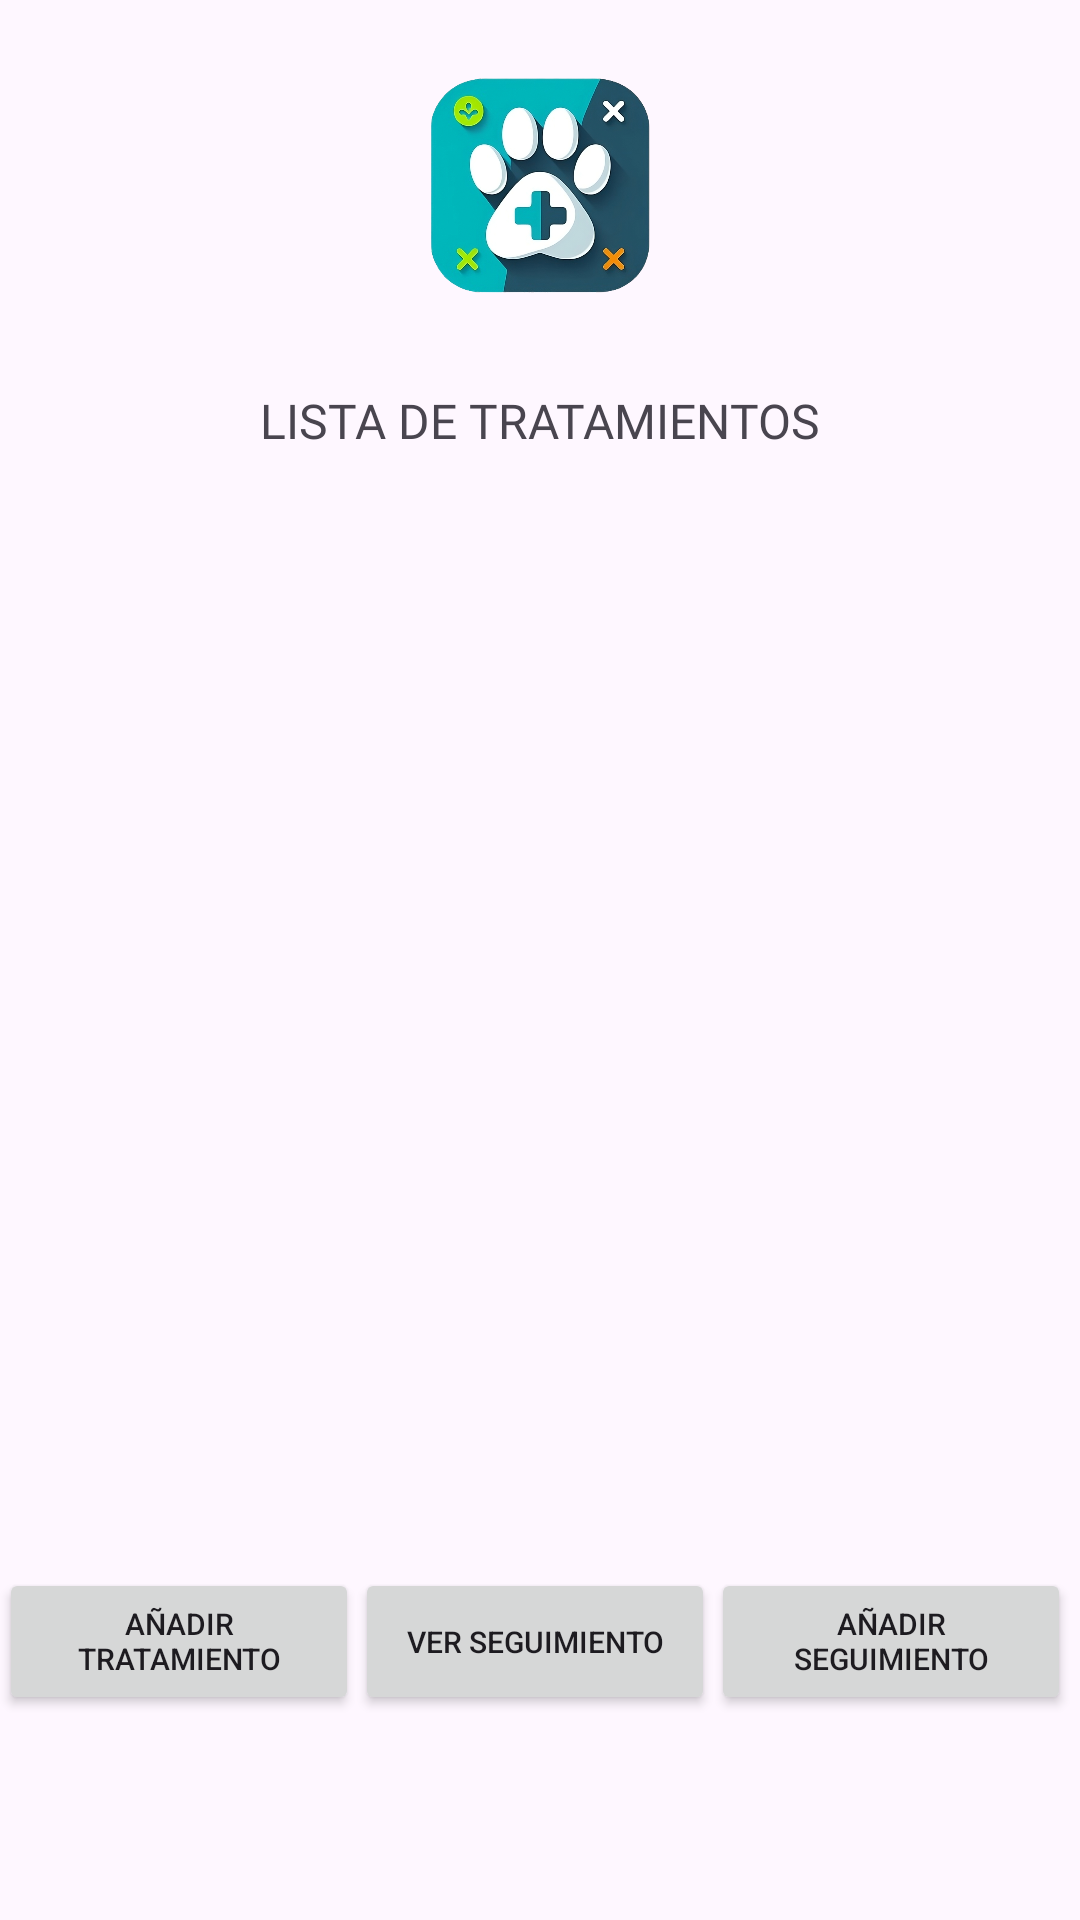

The Android layout XML behind this screen, and the referenced resources:
<!-- AndroidManifest.xml: application theme Theme.DAM_M13_ACT4_Grupo4 -->
<!-- res/layout/activity_salud_veterinario.xml -->
<?xml version="1.0" encoding="utf-8"?>
<androidx.constraintlayout.widget.ConstraintLayout xmlns:android="http://schemas.android.com/apk/res/android"
    xmlns:app="http://schemas.android.com/apk/res-auto"
    xmlns:tools="http://schemas.android.com/tools"
    android:id="@+id/main"
    android:layout_width="match_parent"
    android:layout_height="match_parent"
    tools:context=".Veterinario.SaludVeterinario">

    <androidx.constraintlayout.widget.Guideline
        android:id="@+id/guideline13"
        android:layout_width="wrap_content"
        android:layout_height="wrap_content"
        android:orientation="vertical"
        app:layout_constraintGuide_percent="0.33" />

    <androidx.constraintlayout.widget.Guideline
        android:id="@+id/guideline14"
        android:layout_width="wrap_content"
        android:layout_height="wrap_content"
        android:orientation="vertical"
        app:layout_constraintGuide_percent="0.66" />

    <Button
        android:id="@+id/buttonTratamiento"
        android:layout_width="120dp"
        android:layout_height="49dp"
        android:text="AÑADIR TRATAMIENTO"
        android:textSize="10sp"
        app:layout_constraintBottom_toTopOf="@+id/guideline43"
        app:layout_constraintEnd_toStartOf="@+id/guideline13"
        app:layout_constraintStart_toStartOf="parent"
        app:layout_constraintTop_toTopOf="@+id/guideline42"
        app:layout_constraintVertical_bias="0.708" />

    <Button
        android:id="@+id/buttonVerSeguimiento"
        android:layout_width="120dp"
        android:layout_height="49dp"
        android:paddingHorizontal="8dp"
        android:text="VER SEGUIMIENTO"
        android:textSize="10sp"
        app:layout_constraintBottom_toTopOf="@+id/guideline43"
        app:layout_constraintEnd_toStartOf="@+id/guideline14"
        app:layout_constraintStart_toStartOf="@+id/guideline13"
        app:layout_constraintTop_toTopOf="@+id/guideline42"
        app:layout_constraintVertical_bias="0.708" />

    <Button
        android:id="@+id/buttonSeguimiento"
        android:layout_width="120dp"
        android:layout_height="49dp"
        android:layout_marginEnd="4dp"
        android:text="AÑADIR SEGUIMIENTO"
        android:textSize="10sp"
        app:layout_constraintBottom_toTopOf="@+id/guideline43"
        app:layout_constraintEnd_toEndOf="parent"
        app:layout_constraintStart_toStartOf="@+id/guideline14"
        app:layout_constraintTop_toTopOf="@+id/guideline42"
        app:layout_constraintVertical_bias="0.708" />

    <ImageView
        android:id="@+id/imageView9"
        android:layout_width="77dp"
        android:layout_height="81dp"
        app:layout_constraintBottom_toTopOf="@+id/guideline37"
        app:layout_constraintEnd_toEndOf="parent"
        app:layout_constraintStart_toStartOf="parent"
        app:layout_constraintTop_toTopOf="parent"
        app:srcCompat="@drawable/logo" />

    <ImageButton
        android:id="@+id/imageButton14"
        android:layout_width="44dp"
        android:layout_height="43dp"
        android:background="@android:color/transparent"
        android:scaleType="fitXY"
        app:layout_constraintBottom_toTopOf="@+id/guideline37"
        app:layout_constraintEnd_toStartOf="@+id/imageView9"
        app:layout_constraintHorizontal_bias="0.13"
        app:layout_constraintStart_toStartOf="parent"
        app:layout_constraintTop_toTopOf="parent"
        app:layout_constraintVertical_bias="0.306"
        app:srcCompat="@drawable/back" />

    <androidx.constraintlayout.widget.Guideline
        android:id="@+id/guideline37"
        android:layout_width="wrap_content"
        android:layout_height="wrap_content"
        android:orientation="horizontal"
        app:layout_constraintGuide_percent="0.19288646" />

    <TextView
        android:id="@+id/textView23"
        android:layout_width="wrap_content"
        android:layout_height="wrap_content"
        android:text="LISTA DE TRATAMIENTOS"
        android:fontFamily="@font/lemonmilk"
        android:textSize="16dp"
        app:layout_constraintBottom_toTopOf="@+id/guideline41"
        app:layout_constraintEnd_toEndOf="parent"
        app:layout_constraintStart_toStartOf="parent"
        app:layout_constraintTop_toTopOf="@+id/guideline37" />

    <androidx.constraintlayout.widget.Guideline
        android:id="@+id/guideline41"
        android:layout_width="wrap_content"
        android:layout_height="wrap_content"
        android:orientation="horizontal"
        app:layout_constraintGuide_percent="0.24487004" />

    <androidx.recyclerview.widget.RecyclerView
        android:id="@+id/recyclerViewTratamientos"
        android:layout_width="0dp"
        android:layout_height="0dp"
        app:layout_constraintBottom_toTopOf="@+id/guideline42"
        app:layout_constraintEnd_toEndOf="parent"
        app:layout_constraintStart_toStartOf="parent"
        app:layout_constraintTop_toTopOf="@+id/guideline41" />

    <androidx.constraintlayout.widget.Guideline
        android:id="@+id/guideline42"
        android:layout_width="wrap_content"
        android:layout_height="wrap_content"
        android:orientation="horizontal"
        app:layout_constraintGuide_percent="0.8" />

    <androidx.constraintlayout.widget.Guideline
        android:id="@+id/guideline43"
        android:layout_width="wrap_content"
        android:layout_height="wrap_content"
        android:orientation="horizontal"
        app:layout_constraintGuide_percent="0.9" />



</androidx.constraintlayout.widget.ConstraintLayout>
<!-- resources referenced by this layout -->
<resources>
  <!-- drawable logo: png bitmap (drawable, 530979 bytes) -->
  <style name="Theme.DAM_M13_ACT4_Grupo4" parent="Base.Theme.DAM_M13_ACT4_Grupo4" />
  <style name="Base.Theme.DAM_M13_ACT4_Grupo4" parent="Theme.Material3.DayNight.NoActionBar">
          
          <item name="colorPrimary">@color/blue</item>
      </style>
  <color name="blue">#00b6ba</color>
</resources>
